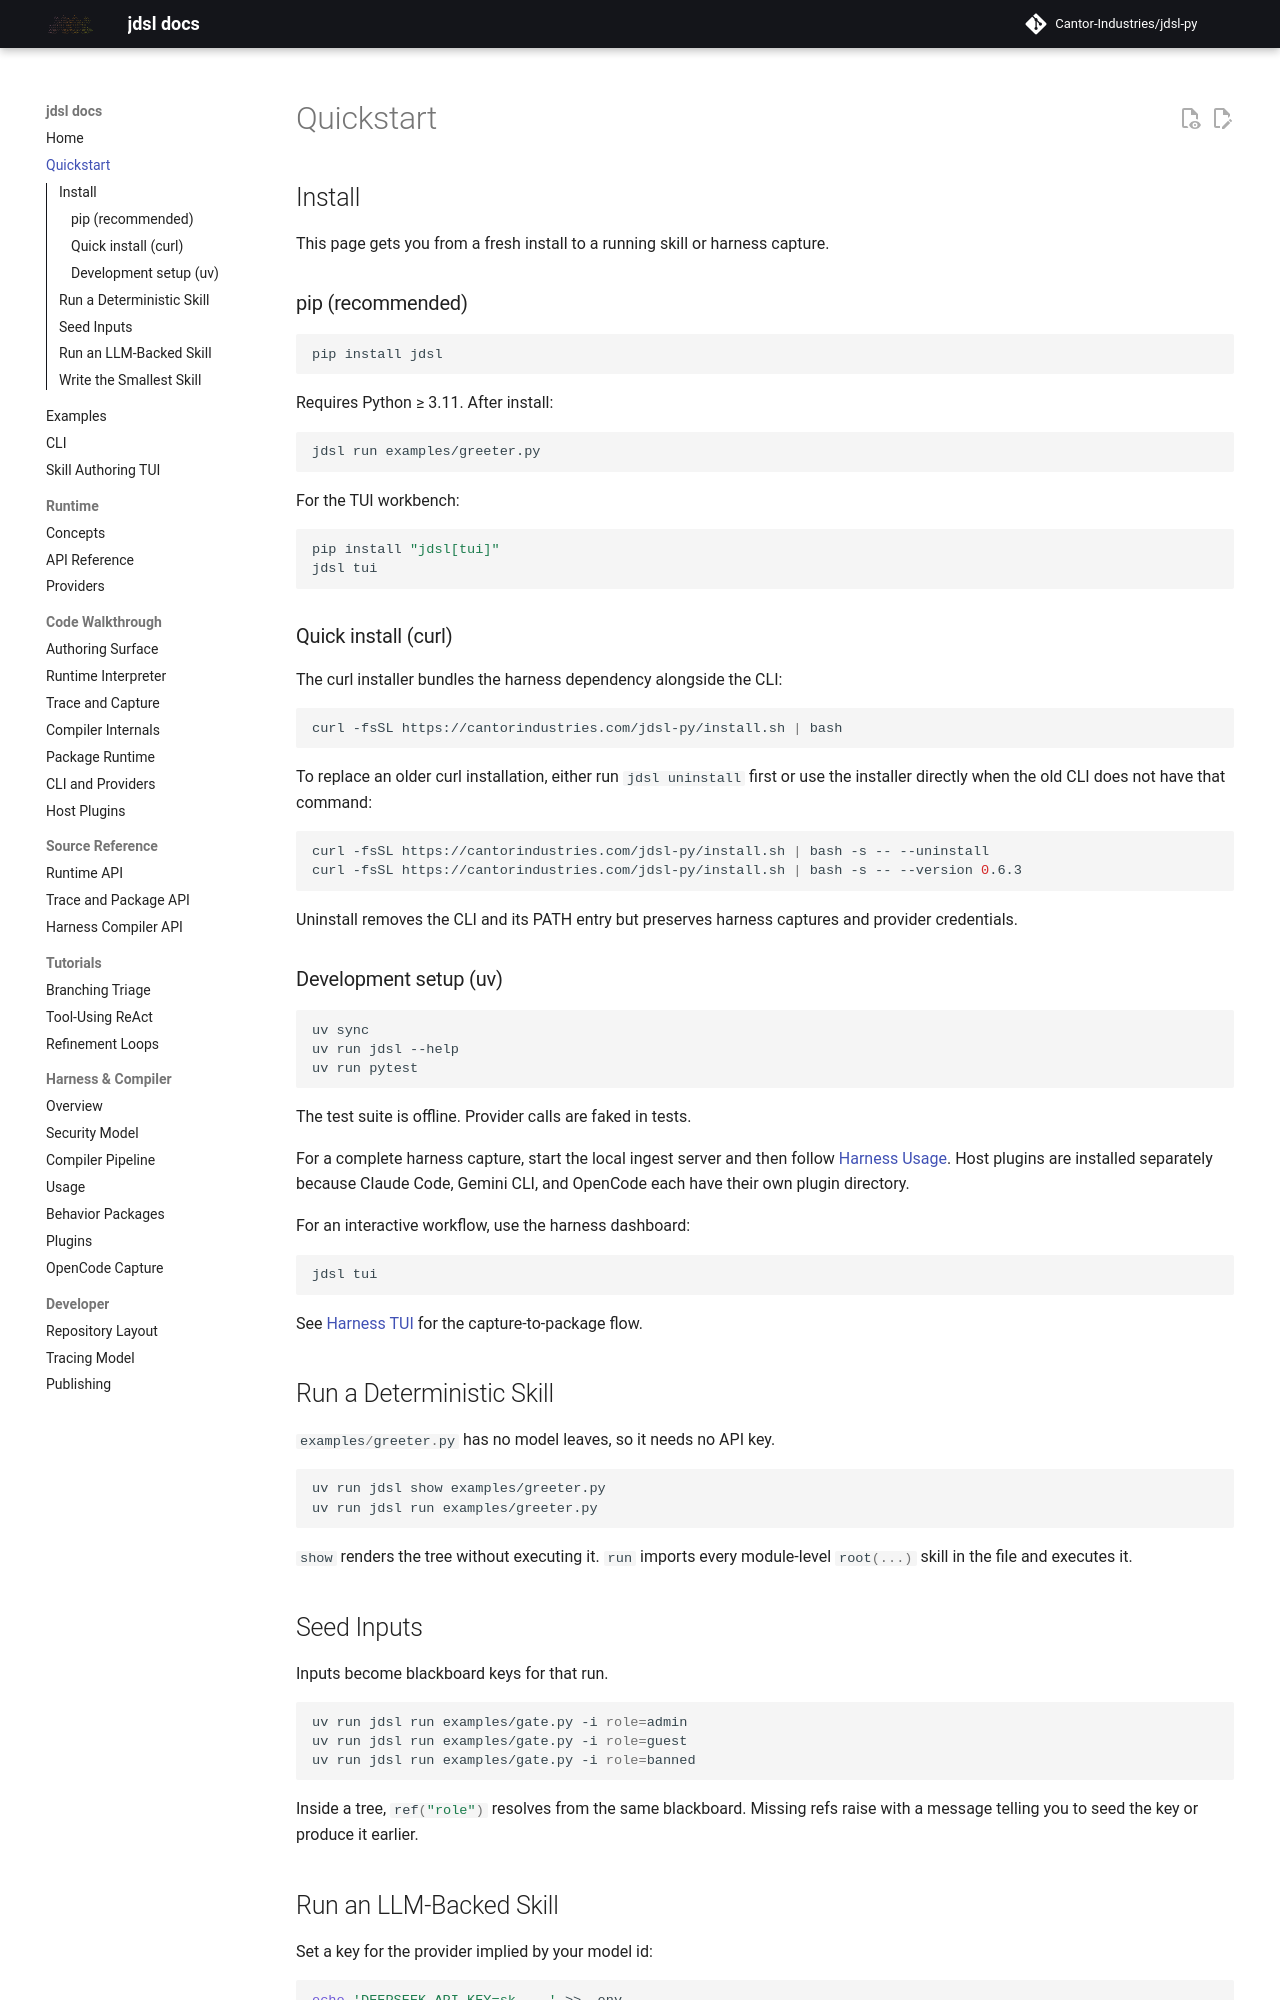

repository: Cantor-Industries/jdsl-py · page: quickstart/index.html · generator: mkdocs

# Quickstart

## Install

This page gets you from a fresh install to a running skill or harness capture.

### pip (recommended)

```bash
pip install jdsl
```

Requires Python ≥ 3.11. After install:

```bash
jdsl run examples/greeter.py
```

For the TUI workbench:

```bash
pip install "jdsl[tui]"
jdsl tui
```

### Quick install (curl)

The curl installer bundles the harness dependency alongside the CLI:

```bash
curl -fsSL https://cantorindustries.com/jdsl-py/install.sh | bash
```

To replace an older curl installation, either run `jdsl uninstall` first or use
the installer directly when the old CLI does not have that command:

```bash
curl -fsSL https://cantorindustries.com/jdsl-py/install.sh | bash -s -- --uninstall
curl -fsSL https://cantorindustries.com/jdsl-py/install.sh | bash -s -- --version 0.6.3
```

Uninstall removes the CLI and its PATH entry but preserves harness captures and
provider credentials.

### Development setup (uv)

```bash
uv sync
uv run jdsl --help
uv run pytest
```

The test suite is offline. Provider calls are faked in tests.

For a complete harness capture, start the local ingest server and then follow
[Harness Usage](harness_usage.md). Host plugins are installed separately because
Claude Code, Gemini CLI, and OpenCode each have their own plugin directory.

For an interactive workflow, use the harness dashboard:

```bash
jdsl tui
```

See [Harness TUI](tui.md) for the capture-to-package flow.

## Run a Deterministic Skill

`examples/greeter.py` has no model leaves, so it needs no API key.

```bash
uv run jdsl show examples/greeter.py
uv run jdsl run examples/greeter.py
```

`show` renders the tree without executing it. `run` imports every module-level
`root(...)` skill in the file and executes it.

## Seed Inputs

Inputs become blackboard keys for that run.

```bash
uv run jdsl run examples/gate.py -i role=admin
uv run jdsl run examples/gate.py -i role=guest
uv run jdsl run examples/gate.py -i role=banned
```

Inside a tree, `ref("role")` resolves from the same blackboard. Missing refs
raise with a message telling you to seed the key or produce it earlier.
